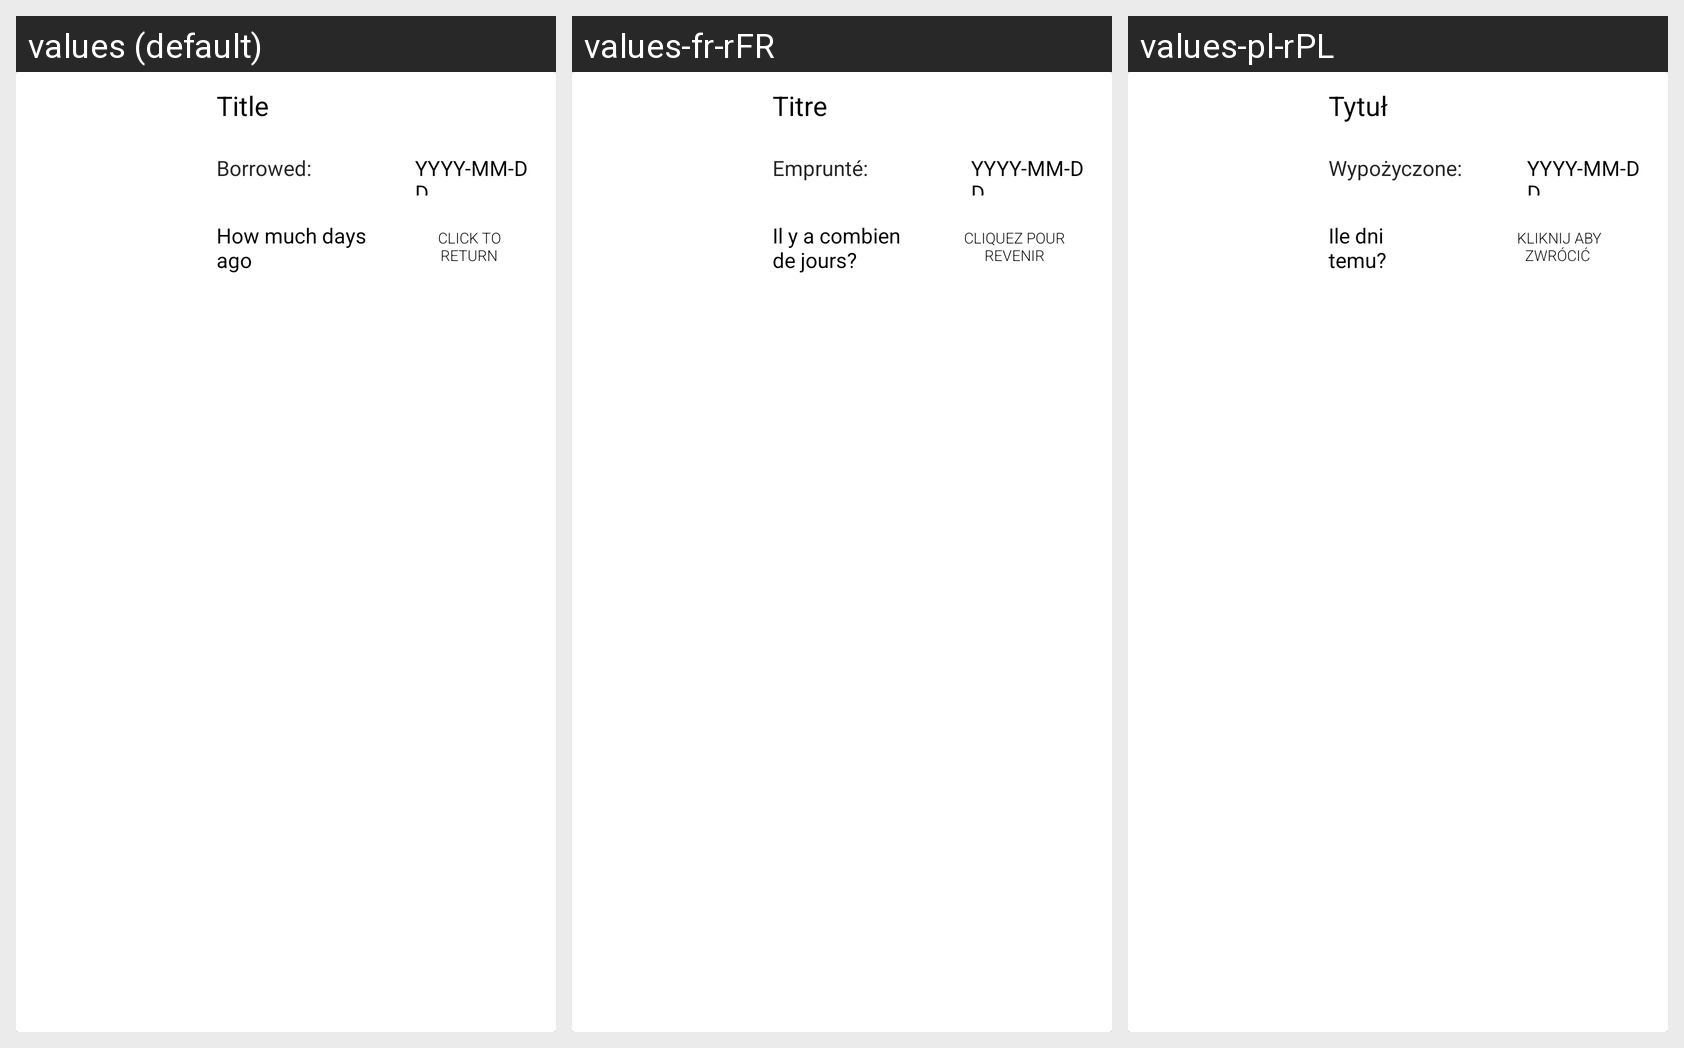

For this localized Android screen grid, give each drawn string resource with its value in every locale shown.
Android screen res/layout/reading_list_item.xml rendered under 3 locales, left to right: values (default), values-fr-rFR, values-pl-rPL. Device: Nexus 5 (rendered at 1080×1920; each locale shown at half size, 540×960, under a caption strip naming it); theme AppTheme.
Strings drawn on this screen, with the default value and each locale's value (text and hints the layout hard-codes, and strings that could not be matched under every locale, appear in the picture but are not listed):

title
  values: Title
  values-fr-rFR: Titre
  values-pl-rPL: Tytuł

borrowed
  values: Borrowed:
  values-fr-rFR: Emprunté:
  values-pl-rPL: Wypożyczone:

yyyy_mm_dd
  values: YYYY-MM-DD
  values-fr-rFR: YYYY-MM-DD  [not translated; the default value is used]
  values-pl-rPL: YYYY-MM-DD  [not translated; the default value is used]

how_much_days_ago
  values: How much days ago
  values-fr-rFR: Il y a combien de jours?
  values-pl-rPL: Ile dni temu?

click_to_return
  values: Click To Return
  values-fr-rFR: Cliquez pour revenir
  values-pl-rPL: Kliknij aby zwrócić
